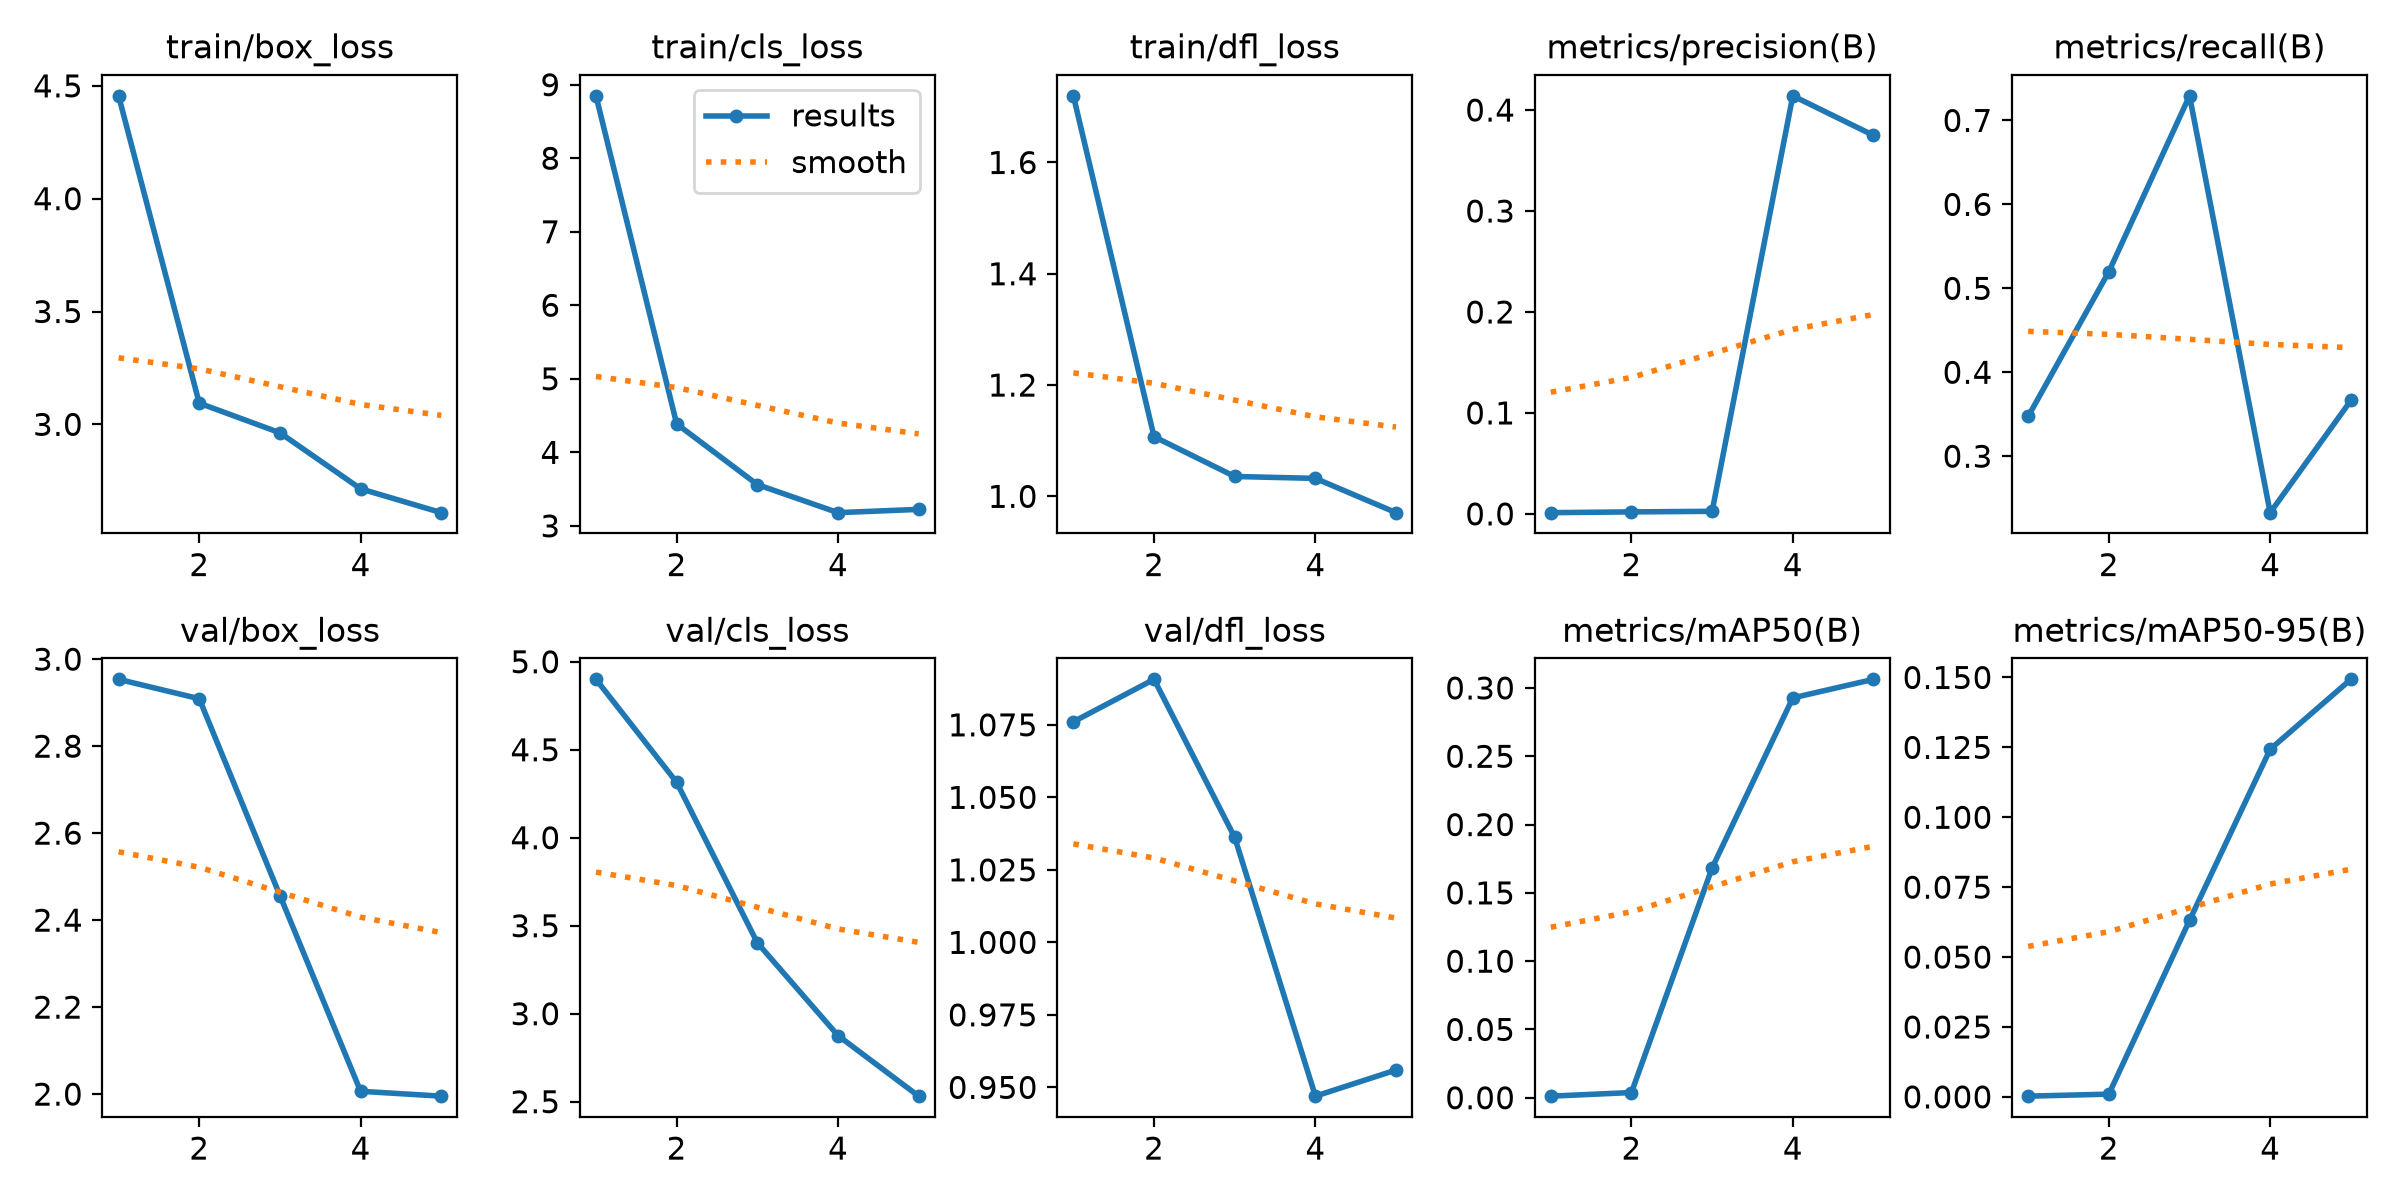

Source data for this figure (header and first rows):
epoch, time, train/box_loss, train/cls_loss, train/dfl_loss, metrics/precision(B), metrics/recall(B), metrics/mAP50(B), metrics/mAP50-95(B), val/box_loss, val/cls_loss, val/dfl_loss, lr/pg0, lr/pg1, lr/pg2
1, 19.9, 4.456, 8.849, 1.72, 0.0012, 0.3474, 0.00116, 0.00025, 2.954, 4.9, 1.076, 0.0005334, 0.0005334, 0.0005334
2, 39.28, 3.094, 4.388, 1.107, 0.00195, 0.5198, 0.00382, 0.00097, 2.909, 4.315, 1.091, 0.0008735, 0.0008735, 0.0008735
3, 65.04, 2.963, 3.562, 1.036, 0.00253, 0.7293, 0.1683, 0.06312, 2.457, 3.403, 1.036, 0.0009934, 0.0009934, 0.0009934
4, 94.51, 2.714, 3.18, 1.032, 0.4141, 0.2328, 0.2927, 0.1243, 2.006, 2.876, 0.947, 0.0006768, 0.0006768, 0.0006768
5, 124, 2.609, 3.224, 0.9707, 0.3749, 0.3664, 0.3063, 0.1493, 1.995, 2.531, 0.956, 0.0003467, 0.0003467, 0.0003467
